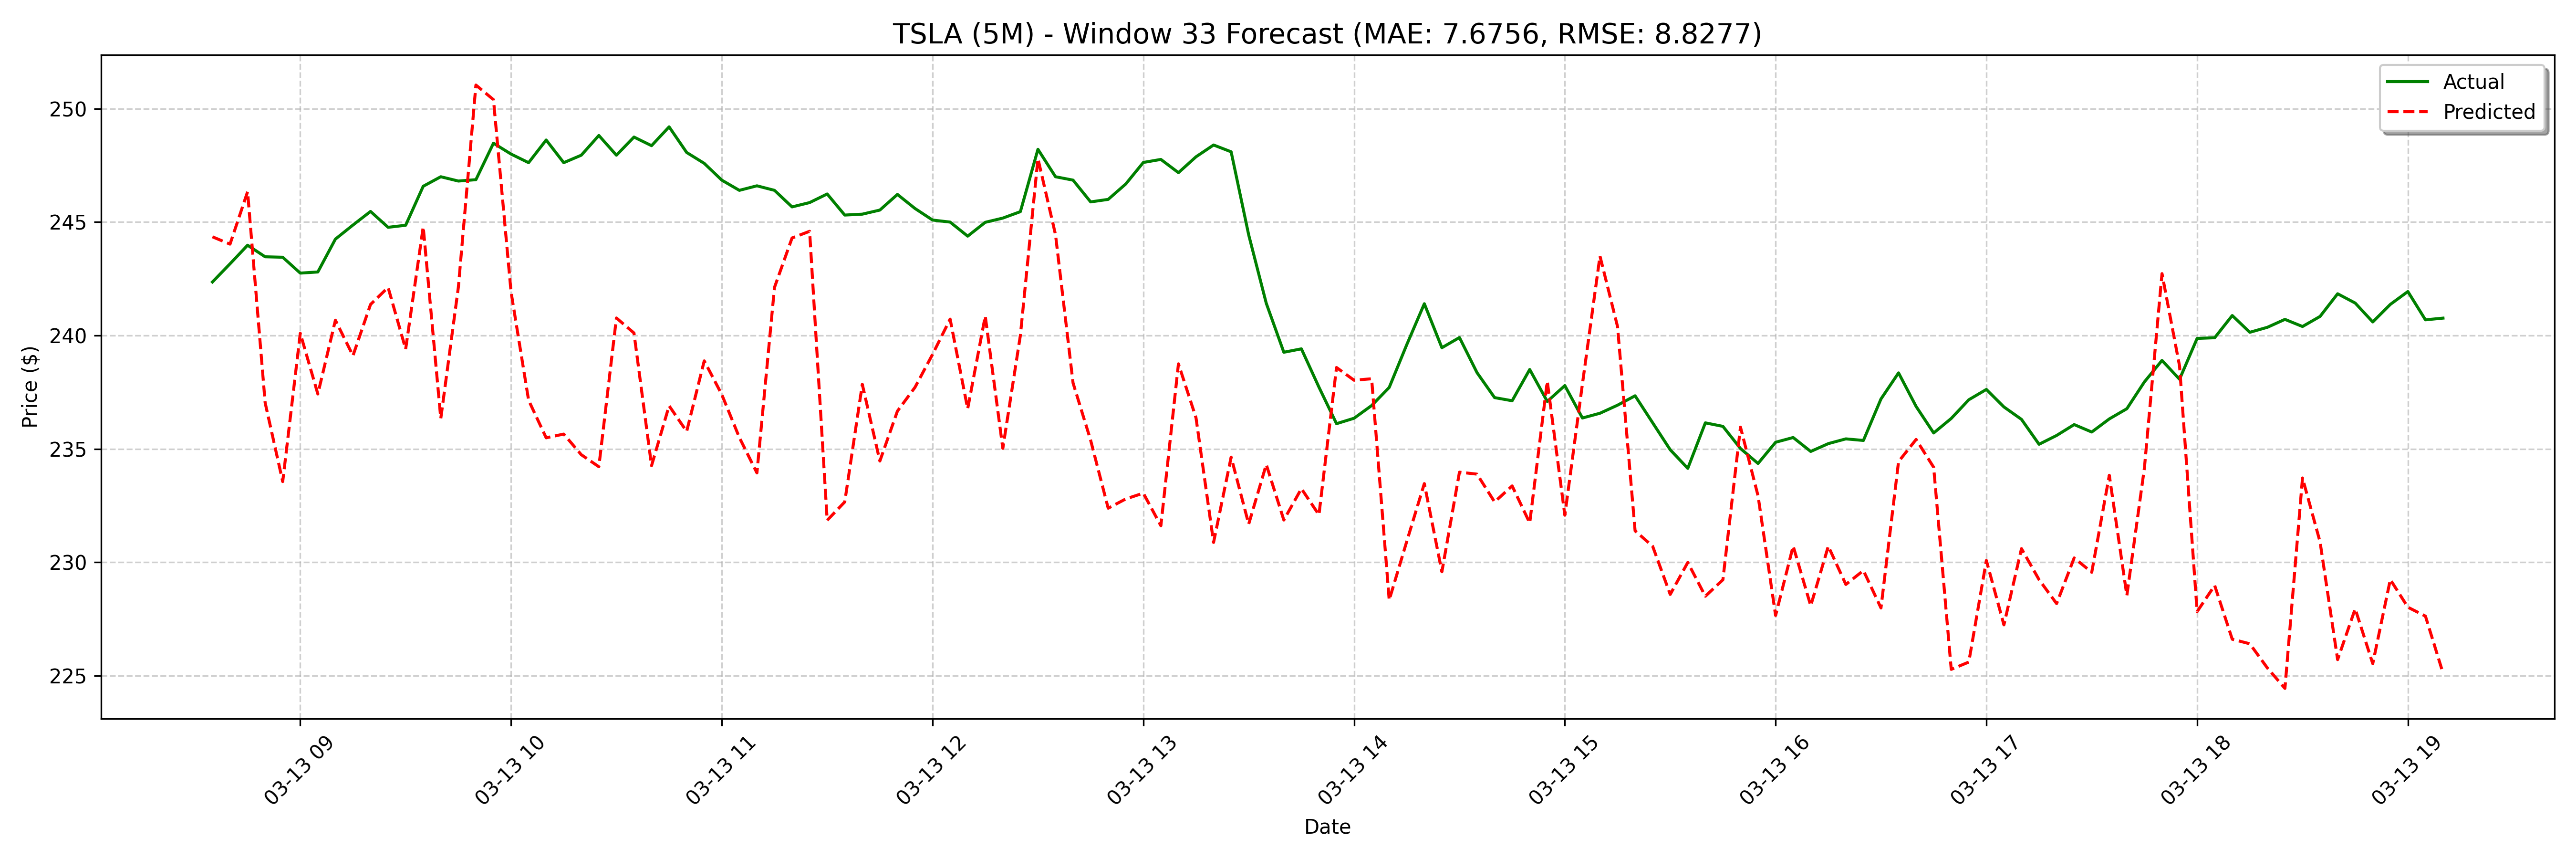

The table this chart was drawn from, first rows:
date, actual, forecast
2025-03-13 08:35:00, 242.4, 244.4
2025-03-13 08:40:00, 243.2, 244
2025-03-13 08:45:00, 244, 246.3
2025-03-13 08:50:00, 243.5, 237
2025-03-13 08:55:00, 243.4, 233.6
2025-03-13 09:00:00, 242.8, 240.1
2025-03-13 09:05:00, 242.8, 237.4
2025-03-13 09:10:00, 244.2, 240.7
2025-03-13 09:15:00, 244.9, 239.1
2025-03-13 09:20:00, 245.5, 241.4
2025-03-13 09:25:00, 244.8, 242.1
2025-03-13 09:30:00, 244.9, 239.4
2025-03-13 09:35:00, 246.6, 244.8
2025-03-13 09:40:00, 247.0, 236.3
2025-03-13 09:45:00, 246.8, 242.1
2025-03-13 09:50:00, 246.9, 251
2025-03-13 09:55:00, 248.5, 250.4
2025-03-13 10:00:00, 248.0, 241.9
2025-03-13 10:05:00, 247.6, 237.1
2025-03-13 10:10:00, 248.6, 235.5
2025-03-13 10:15:00, 247.6, 235.7
2025-03-13 10:20:00, 247.9, 234.7
2025-03-13 10:25:00, 248.8, 234.2
2025-03-13 10:30:00, 247.9, 240.8
2025-03-13 10:35:00, 248.8, 240.1
2025-03-13 10:40:00, 248.4, 234.3
2025-03-13 10:45:00, 249.2, 236.9
2025-03-13 10:50:00, 248.1, 235.8
2025-03-13 10:55:00, 247.6, 238.9
2025-03-13 11:00:00, 246.8, 237.4
2025-03-13 11:05:00, 246.4, 235.5
2025-03-13 11:10:00, 246.6, 233.9
2025-03-13 11:15:00, 246.4, 242.1
2025-03-13 11:20:00, 245.7, 244.3
2025-03-13 11:25:00, 245.9, 244.6
2025-03-13 11:30:00, 246.2, 231.8
2025-03-13 11:35:00, 245.3, 232.7
2025-03-13 11:40:00, 245.3, 237.8
2025-03-13 11:45:00, 245.5, 234.5
2025-03-13 11:50:00, 246.2, 236.7
2025-03-13 11:55:00, 245.6, 237.7
2025-03-13 12:00:00, 245.1, 239.2
2025-03-13 12:05:00, 245.0, 240.7
2025-03-13 12:10:00, 244.4, 236.8
2025-03-13 12:15:00, 245, 240.9
2025-03-13 12:20:00, 245.2, 235
2025-03-13 12:25:00, 245.5, 240
2025-03-13 12:30:00, 248.2, 247.8
2025-03-13 12:35:00, 247.0, 244.4
2025-03-13 12:40:00, 246.8, 237.9
2025-03-13 12:45:00, 245.9, 235.4
2025-03-13 12:50:00, 246, 232.4
2025-03-13 12:55:00, 246.7, 232.8
2025-03-13 13:00:00, 247.6, 233
2025-03-13 13:05:00, 247.8, 231.6
2025-03-13 13:10:00, 247.2, 238.7
2025-03-13 13:15:00, 247.9, 236.4
2025-03-13 13:20:00, 248.4, 230.9
2025-03-13 13:25:00, 248.1, 234.6
2025-03-13 13:30:00, 244.4, 231.7
... 68 more rows
